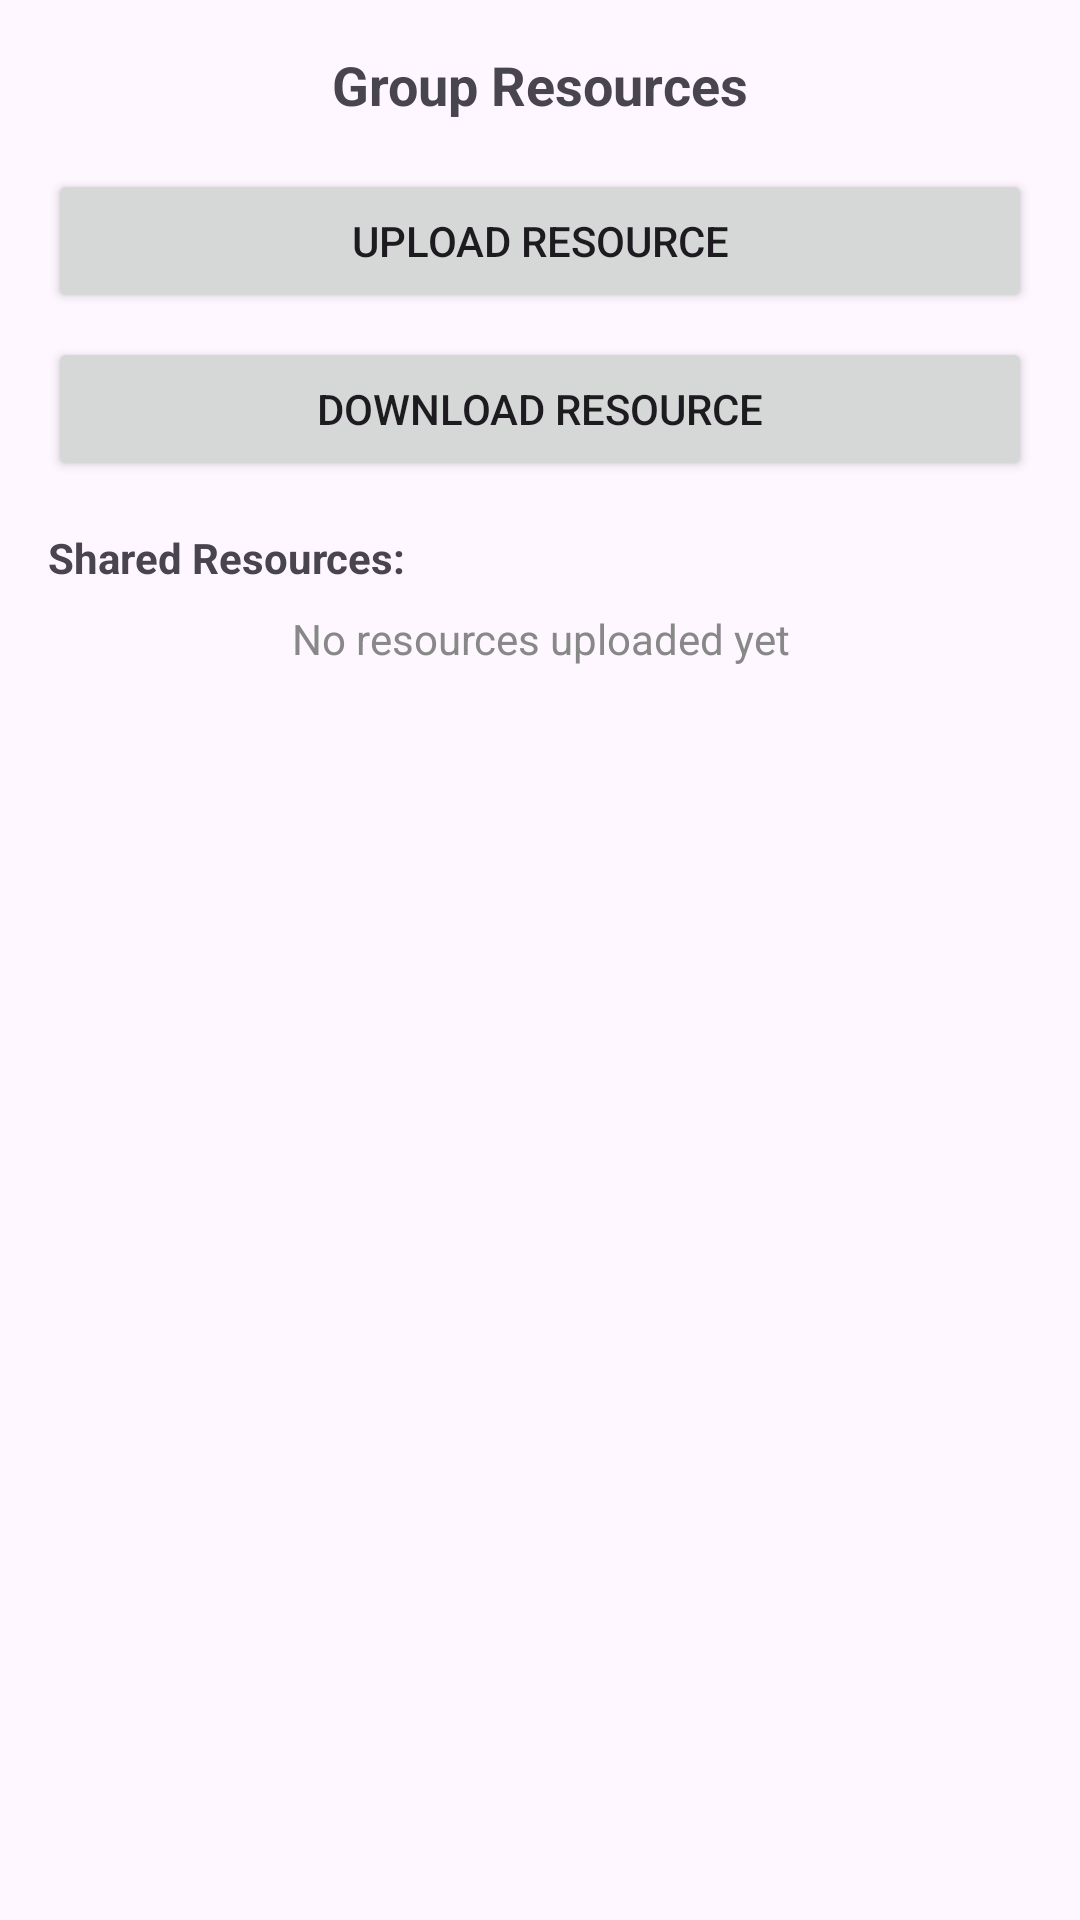

This screen was rendered from an Android layout file. Write that file and the resources it references.
<!-- AndroidManifest.xml: application theme Theme.Project2_StudyBuddy -->
<!-- res/layout/fragment_resources.xml -->
<LinearLayout
xmlns:android="http://schemas.android.com/apk/res/android"
android:layout_width="match_parent"
android:layout_height="match_parent"
android:orientation="vertical"
android:padding="16dp">


<TextView
    android:layout_width="wrap_content"
    android:layout_height="wrap_content"
    android:text="Group Resources"
    android:textSize="18sp"
    android:textStyle="bold"
    android:layout_gravity="center_horizontal" />


<Button
    android:id="@+id/uploadButton"
    android:layout_width="match_parent"
    android:layout_height="wrap_content"
    android:text="Upload Resource"
    android:layout_marginTop="16dp" />


<Button
    android:id="@+id/downloadButton"
    android:layout_width="match_parent"
    android:layout_height="wrap_content"
    android:text="Download Resource"
    android:layout_marginTop="8dp" />


<TextView
    android:layout_width="wrap_content"
    android:layout_height="wrap_content"
    android:text="Shared Resources:"
    android:textStyle="bold"
    android:layout_marginTop="16dp" />


<TextView
    android:id="@+id/resourceListPlaceholder"
    android:layout_width="match_parent"
    android:layout_height="wrap_content"
    android:text="No resources uploaded yet"
    android:padding="8dp"
    android:textColor="#888888"
    android:gravity="center"
    android:layout_marginBottom="16dp" />



</LinearLayout>
<!-- resources referenced by this layout -->
<resources>
  <style name="Theme.Project2_StudyBuddy" parent="Base.Theme.Project2_StudyBuddy" />
  <style name="Base.Theme.Project2_StudyBuddy" parent="Theme.Material3.DayNight.NoActionBar">
          
          
      </style>
</resources>
